Run: headless pygame with SDL's dummy video driver; simulated clock (each Clock.tick advances the game by its frame time, no real sleeping); random seed 0; keys injected as events and as key.get_pressed() state; no mouse input.
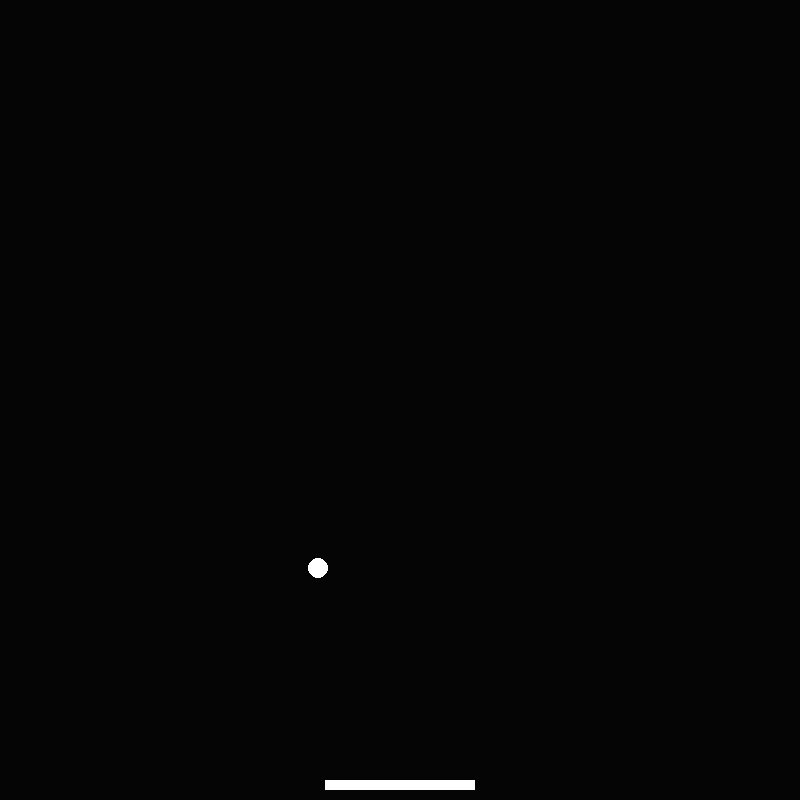
Frame 1 of 4 · flips 1–60 · no input
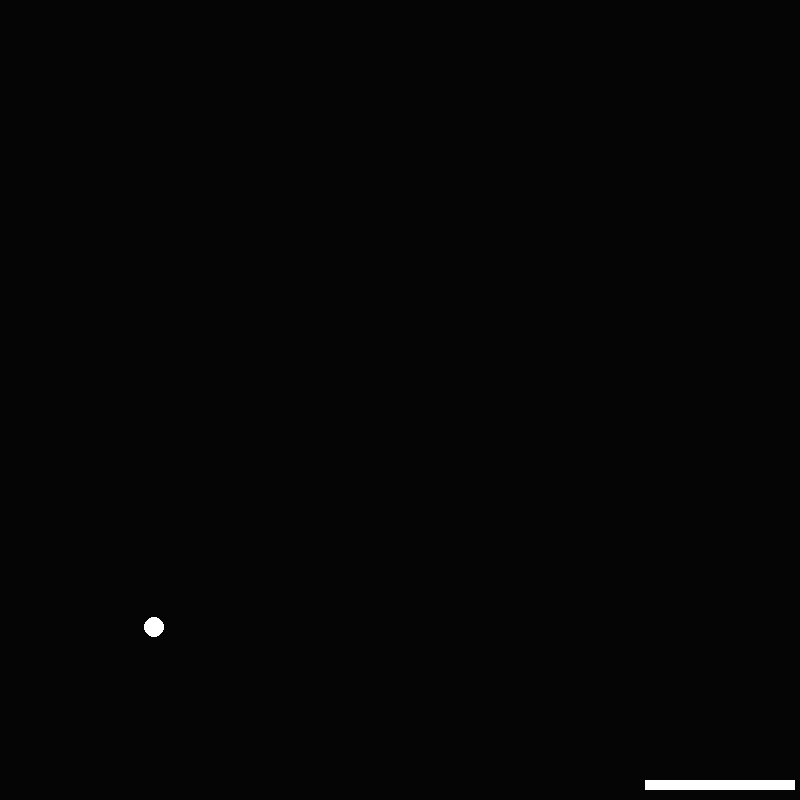
Frame 2 of 4 · flips 61–180 · tapped SPACE, RETURN · held RIGHT (→), D
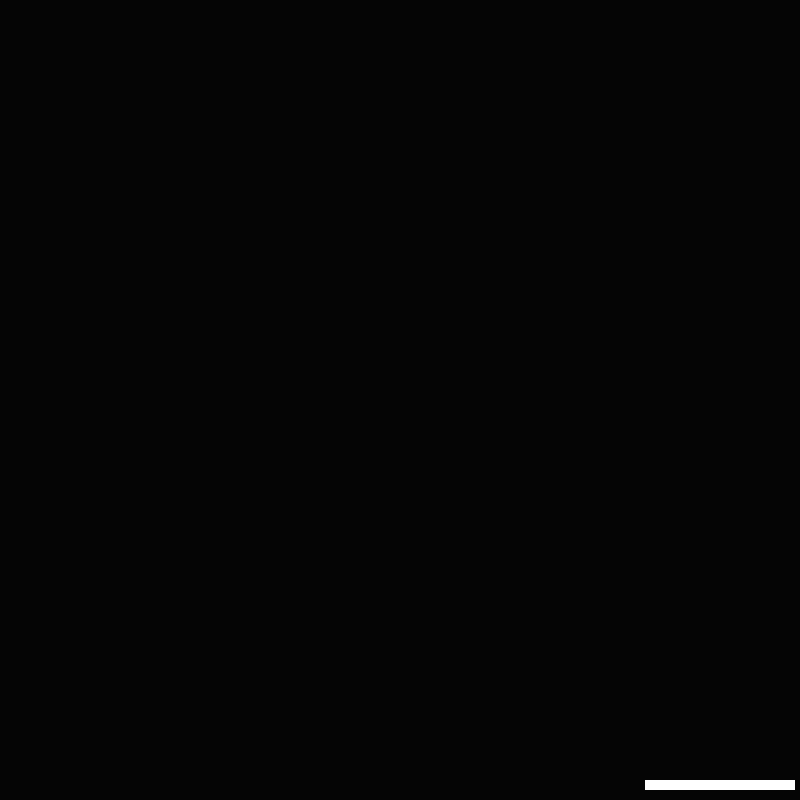
Frame 3 of 4 · flips 181–300 · held DOWN (↓), S
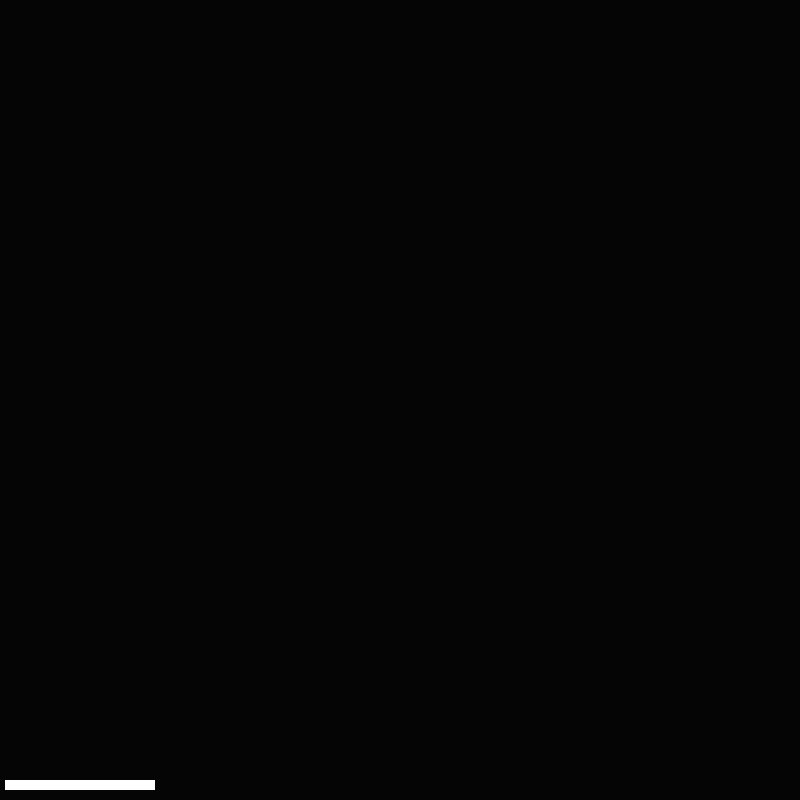
Frame 4 of 4 · flips 301–420 · held LEFT (←), A, UP (↑), W

The pygame program that drew these frames:

import pygame
import random
import math

screenScale = 8
width = int(100 * screenScale)
height = width
pygame.init()
pygame.mixer.init()
pygame.font.init()
screen = pygame.display.set_mode((width,height))
clock = pygame.time.Clock()
RED = (255,0,0)
BLUE = (0,0,255)
GREEN = (0,255,0)
BACKGROUND = (5, 5, 5)
WHITE = (255,255,255)
COLORLIST = [RED, GREEN, BLUE]
done = False

#==========================================================================================================================

class GameObject:
    
    def __init__(self):
        self.x = 0
        self.y = 0
        self.xv = 0 
        self.yv = 0
        self.maxV = 10
        self.r = 10
        self.color = WHITE
        
    def update(self):
        self.x += self.xv
        self.y += self.yv
        
    def calcVector(self, rad, scale):
        x = math.cos(rad) * scale
        y = math.sin(rad) * scale
        return (x,y)
        
    def draw(self):
        pygame.draw.circle(screen, self.color, (self.x, self.y), self.r)     

#==========================================================================================================================
        
class Ball(GameObject):
    
    def __init__(self,x,y):
        super().__init__()
        self.x = x
        self.y = y
        self.hit = False
        self.xv, self.yv = self.calcVector(math.pi*2*.25+random.uniform(-.2,.2), self.maxV)
        
#==========================================================================================================================
        
class Square(GameObject):
    
    def __init__(self,x,y):
        super().__init__()
        self.x = x
        self.y = y 
        self.h = 10
        self.w = 150
               
    def draw(self):       
        pygame.draw.rect(screen, self.color, pygame.Rect(self.x, self.y, self.w, self.h ))
        
#==========================================================================================================================
        
class Walls:
    
    def __init__(self):
        
        self.top = Square(0,0)
        self.top.w = width
        self.top.h = 40
        self.top.y -= self.top.h
        
        self.left = Square(0,0)
        self.left.w = 40
        self.left.h = height
        self.left.x -= self.left.w
        
        self.right = Square(width,0)
        self.right.w = 40
        self.right.h = height     
        
        self.blocks = [self.right, self.left, self.top]
           
#==========================================================================================================================        
class Player(Square):
    
    def __init__(self):
        super().__init__(width//2, height)
        self.x -= (self.w//2)
        self.y -= self.h+10
        self.left = False
        self.right = False
    
    def update(self):     
        if self.x+self.xv < 0 or self.x+self.xv > width-(self.w):
            return 
        self.x += self.xv
        
    def moveLeft(self):
        self.left = True
        self.xv = -self.maxV
    
    def moveRight(self):
        self.right = True
        self.xv = self.maxV
        
    def stop(self, direction):

        if direction == "right":
            self.right = False
        else:
            self.left = False

        if not self.left and not self.right:
            self.xv = 0
        elif self.left:
            self.xv = -self.maxV
        else:
            self.xv = self.maxV
            
    def handleEvent(self,direction,pressed):
        
        if direction == "left" and pressed:
            self.moveLeft()
        elif direction =="right" and pressed:
            self.moveRight()
        elif direction in ["right", "left"] and not pressed:
            self.stop(direction)
        
#==========================================================================================================================
class CollisionHandler:
    
    def __init__(self):
        pass
    
    def ballAndBlocks(self, ball, blocks):
        for block in blocks.blocks:
            self.ballAndSquare(ball, block)
    
    def ballAndSquare(self, ball, square):
        
        ballRect = pygame.Rect(ball.x-ball.r, ball.y-ball.r, ball.r*2, ball.r*2)
        squareRect = pygame.Rect(square.x, square.y, square.w, square.h )
        normal = [0, 0]
        collisonAxisIsY = False
        
        if not ballRect.colliderect(squareRect):
            return

        ballRect.y -= ball.yv

        if not ballRect.colliderect(squareRect):
            collisonAxisIsY = True
        else:
            collisonAxisIsY = False
        
        if collisonAxisIsY and ball.yv > 0:
            normal = [0, -1]
        elif collisonAxisIsY and ball.yv < 0:
            normal = [0, 1]
        elif not collisonAxisIsY and ball.xv > 0:
            normal = [-1,0]
        elif not collisonAxisIsY and ball.xv < 0:
            normal = [1,0]

        ball.xv, ball.yv = pygame.math.Vector2([ball.xv,ball.yv]).normalize().reflect(pygame.math.Vector2(normal)) * ball.maxV


#==========================================================================================================================
class Game:
    
    def __init__(self):

        self.ball = Ball(width//2, height//2)
        self.player = Player()
        self.walls = Walls()
        
        self.collisionHandler = CollisionHandler()
        
    def handleCollisions(self):
        self.collisionHandler.ballAndSquare(self.ball, self.player)
        self.collisionHandler.ballAndBlocks(self.ball, self.walls)
  
    def buttonEvent(self, direction, pressed):
        self.player.handleEvent(direction, pressed)
        
    def update(self):
        self.handleCollisions() 
        self.ball.update() 
        self.player.update()
      
    def draw(self):
        self.ball.draw()
        self.player.draw()

       
#==========================================================================================================================
        
game = Game()

while not done:
    
    for event in pygame.event.get():
        if event.type == pygame.QUIT or (event.type == pygame.KEYDOWN and event.key == pygame.K_ESCAPE):
            done = True
            
        if event.type == pygame.KEYDOWN and event.key == pygame.K_SPACE:           
            pass
        
        if event.type == pygame.KEYDOWN and event.key == pygame.K_LEFT:
            game.buttonEvent("left", True)
        if event.type == pygame.KEYUP and event.key == pygame.K_LEFT:
            game.buttonEvent("left", False)
        
        if event.type == pygame.KEYDOWN and event.key == pygame.K_RIGHT:
            game.buttonEvent("right", True)
        if event.type == pygame.KEYUP and event.key == pygame.K_RIGHT:
            game.buttonEvent("right", False)
            
    game.draw()
    game.update()      
            
    pygame.display.flip()
    clock.tick(60)
    screen.fill(BACKGROUND)
    
#=============================================================
    
pygame.display.quit()
pygame.quit()    
